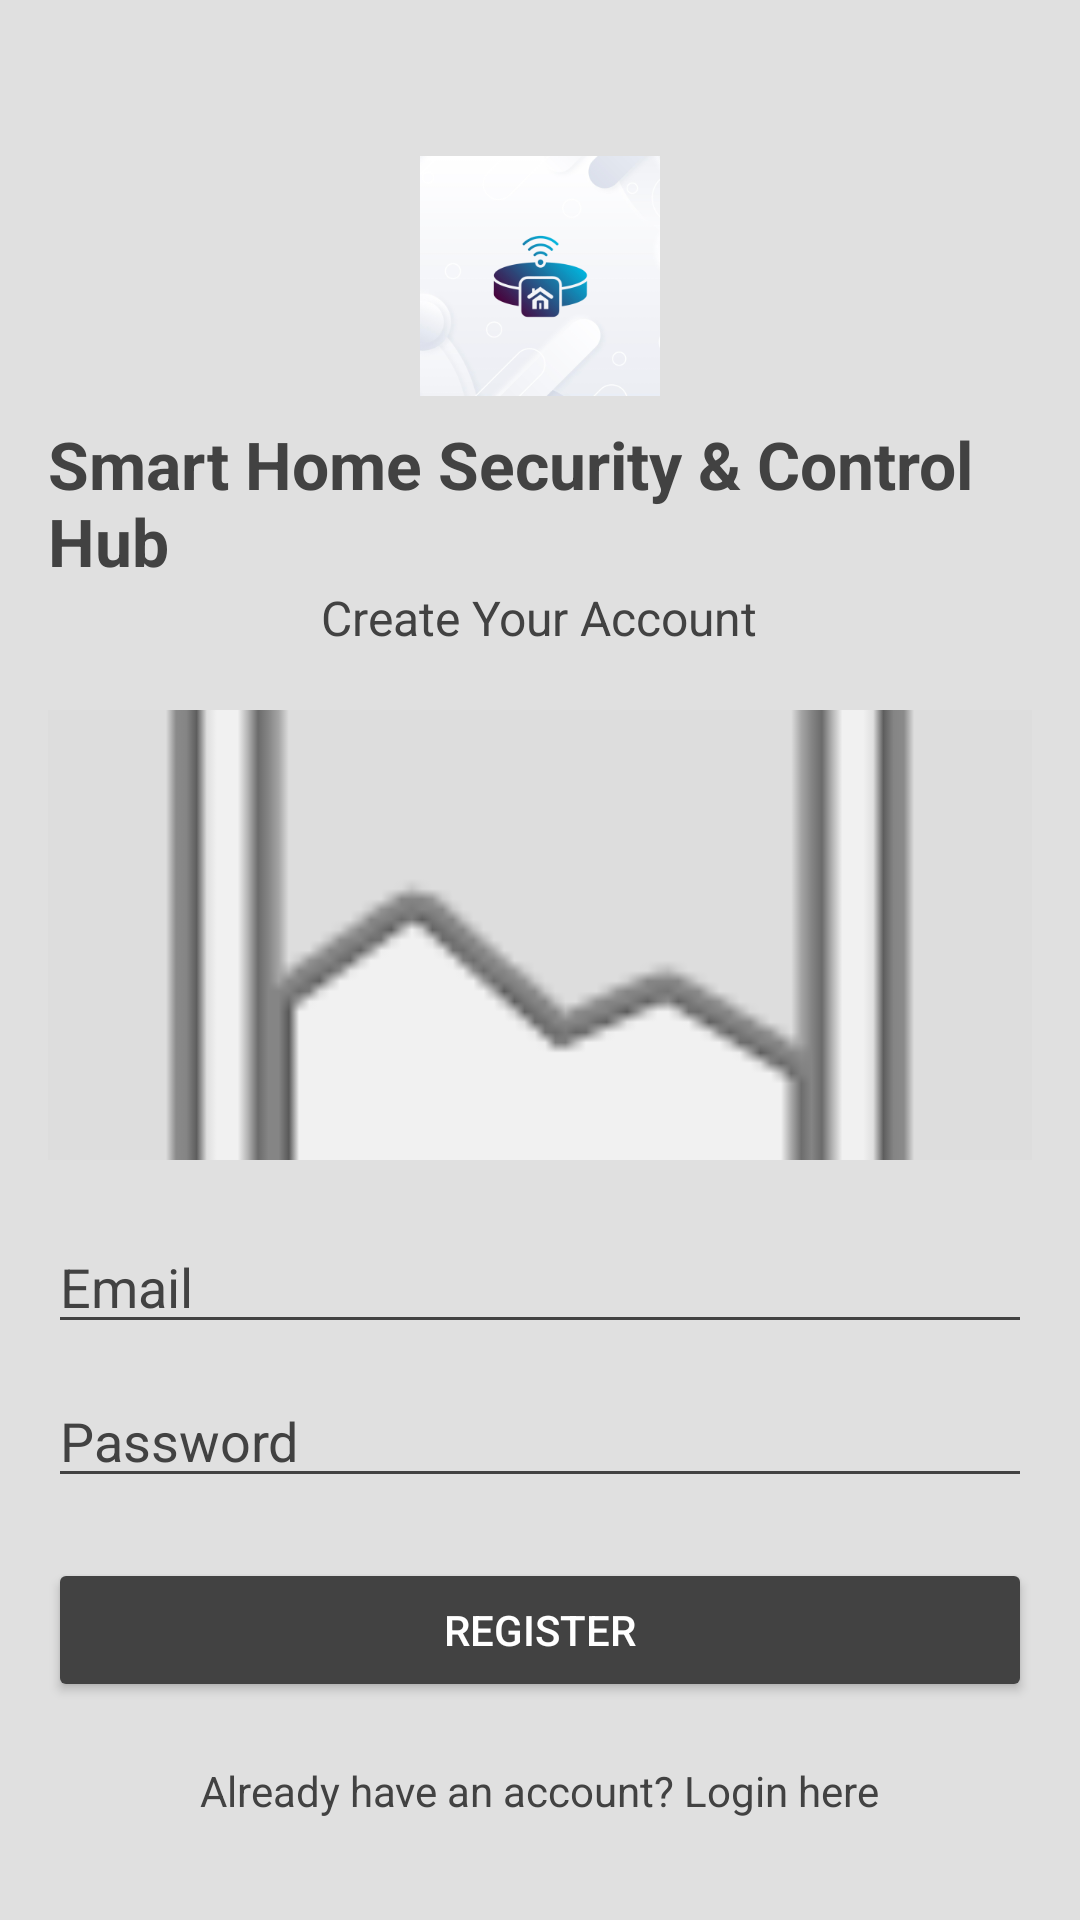

Here is an Android app screen rendered from its layout file. Give the layout XML and the strings, colors and styles it references.
<!-- AndroidManifest.xml: activity theme Theme.SmartHomeAppFinal.NoActionBar -->
<!-- res/layout/activity_register.xml -->
<?xml version="1.0" encoding="utf-8"?>
<RelativeLayout xmlns:android="http://schemas.android.com/apk/res/android"
    xmlns:app="http://schemas.android.com/apk/res-auto"
    xmlns:tools="http://schemas.android.com/tools"
    android:layout_width="match_parent"
    android:layout_height="match_parent"
    android:background="@color/splash_background_gray"
    android:padding="16dp"
    tools:context=".RegisterActivity">

    <ImageView
        android:id="@+id/ivBackArrowRegister"
        android:layout_width="wrap_content"
        android:layout_height="wrap_content"
        android:src="@drawable/ic_arrow_back"
        android:contentDescription="@string/back_button_desc"
        android:tint="@color/splash_text_gray"
        android:padding="8dp"/>

    <LinearLayout
        android:id="@+id/llAppBrandingRegister"
        android:layout_width="wrap_content"
        android:layout_height="wrap_content"
        android:layout_below="@id/ivBackArrowRegister"
        android:layout_centerHorizontal="true"
        android:orientation="vertical"
        android:gravity="center_horizontal"
        android:layout_marginTop="20dp">

        <ImageView
            android:id="@+id/ivAppLogoPlaceholderRegister"
            android:layout_width="80dp"
            android:layout_height="80dp"
            android:src="@drawable/ic_launcher_adaptive_placeholder"
            android:contentDescription="@string/app_logo_description" />

        <TextView
            android:id="@+id/tvAppNameRegister"
            android:layout_width="wrap_content"
            android:layout_height="wrap_content"
            android:text="@string/app_name_full"
            android:textSize="22sp"
            android:textColor="@color/splash_text_gray"
            android:textStyle="bold"
            android:layout_marginTop="8dp"/>

        <TextView
            android:id="@+id/tvAppTaglineRegister"
            android:layout_width="wrap_content"
            android:layout_height="wrap_content"
            android:text="Create Your Account"
            android:textSize="16sp"
            android:textColor="@color/splash_text_gray"/>
    </LinearLayout>

    <ImageView
        android:id="@+id/ivMainPlaceholderRegister"
        android:layout_width="match_parent"
        android:layout_height="150dp"
        android:layout_below="@id/llAppBrandingRegister"
        android:layout_marginTop="20dp"
        android:src="@android:drawable/ic_menu_gallery" 
        android:scaleType="centerCrop"
        android:background="#DDDDDD"
        android:contentDescription="@string/main_image_placeholder_desc"/>

    <EditText
        android:id="@+id/etRegisterEmail"
        android:layout_width="match_parent"
        android:layout_height="wrap_content"
        android:layout_below="@id/ivMainPlaceholderRegister"
        android:layout_marginTop="20dp"
        android:hint="@string/hint_email"
        android:inputType="textEmailAddress"
        android:backgroundTint="@color/splash_text_gray"
        android:textColor="@color/splash_text_gray"
        android:textColorHint="@color/splash_text_gray"/>

    <EditText
        android:id="@+id/etRegisterPassword"
        android:layout_width="match_parent"
        android:layout_height="wrap_content"
        android:layout_below="@id/etRegisterEmail"
        android:layout_marginTop="10dp"
        android:hint="@string/hint_password"
        android:inputType="textPassword"
        android:backgroundTint="@color/splash_text_gray"
        android:textColor="@color/splash_text_gray"
        android:textColorHint="@color/splash_text_gray"/>

    <Button
        android:id="@+id/btnRegister"
        android:layout_width="match_parent"
        android:layout_height="wrap_content"
        android:layout_below="@id/etRegisterPassword"
        android:layout_marginTop="20dp"
        android:text="Register"
        android:backgroundTint="@color/splash_text_gray"
        android:textColor="@color/white"/>

    <TextView
        android:id="@+id/tvLoginLink"
        android:layout_width="wrap_content"
        android:layout_height="wrap_content"
        android:layout_below="@+id/btnRegister"
        android:layout_centerHorizontal="true"
        android:layout_marginTop="12dp"
        android:padding="8dp"
        android:text="Already have an account? Login here"
        android:textColor="@color/splash_text_gray" 
        android:clickable="true"
        android:focusable="true" />

</RelativeLayout>
<!-- resources referenced by this layout -->
<resources>
  <color name="splash_background_gray">#E0E0E0</color>
  <color name="splash_text_gray">#424242</color>
  <color name="white">#FFFFFFFF</color>
  <!-- drawable ic_launcher_adaptive_placeholder (drawable) -->
  <?xml version="1.0" encoding="utf-8"?>
  <layer-list xmlns:android="http://schemas.android.com/apk/res/android">
      <item android:drawable="@mipmap/ic_launcher_background" />
      <item android:drawable="@mipmap/ic_launcher_foreground" />
  </layer-list>
  <string name="app_logo_description">Application Logo</string>
  <string name="app_name_full">Smart Home Security &amp; Control Hub</string>
  <string name="back_button_desc">Back</string>
  <string name="hint_email">Email</string>
  <string name="hint_password">Password</string>
  <string name="main_image_placeholder_desc">Main illustrative image</string>
  <style name="Theme.SmartHomeAppFinal.NoActionBar">
          <item name="windowActionBar">false</item>
          <item name="windowNoTitle">true</item>
      </style>
</resources>
